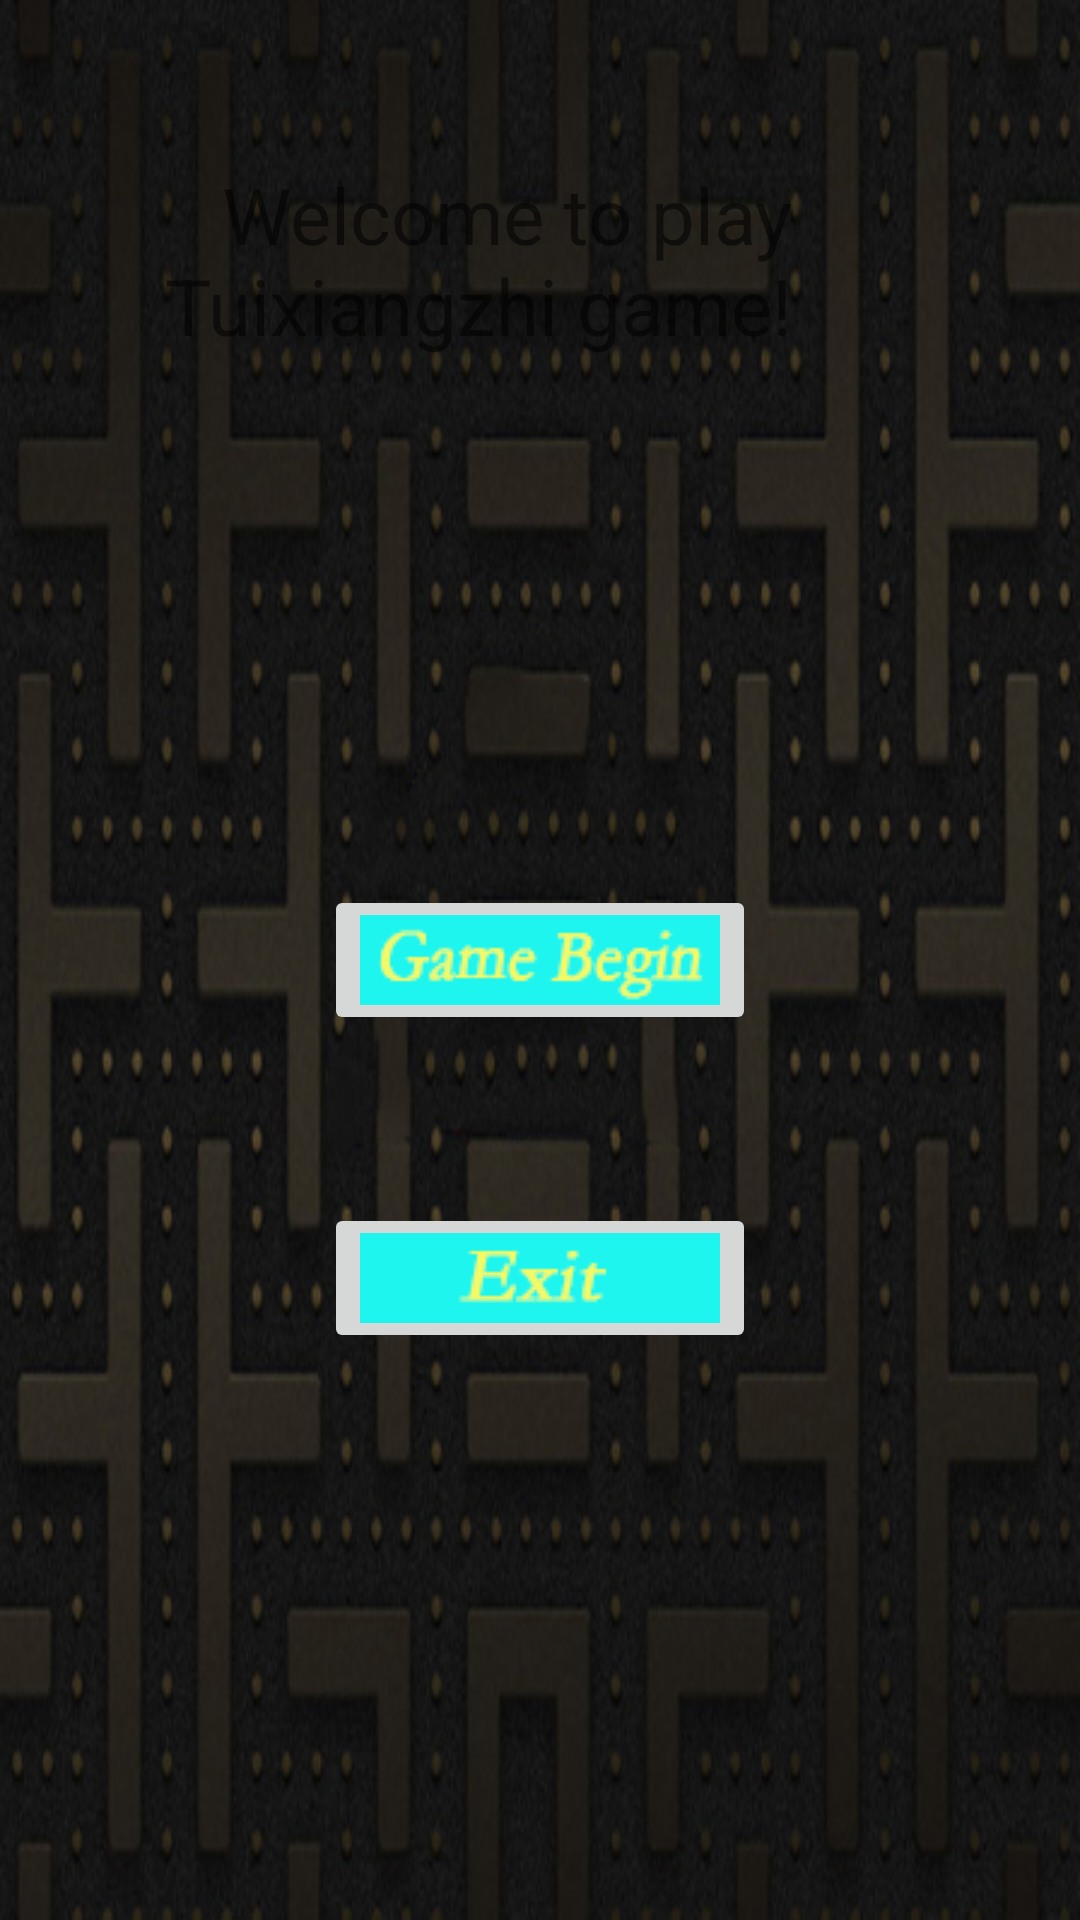

Layout XML and referenced resources for this Android screen:
<!-- AndroidManifest.xml: application theme AppTheme -->
<!-- res/layout/begin.xml -->
<RelativeLayout xmlns:android="http://schemas.android.com/apk/res/android"
    android:layout_width="fill_parent"
    android:layout_height="fill_parent"
    android:background="@drawable/bg" >

    <TextView
        android:id="@+id/tv"
        android:layout_width="250dp"
        android:layout_height="wrap_content"
        android:layout_alignParentTop="true"
        android:layout_centerHorizontal="true"
        android:layout_marginTop="54dp"
        android:text="   Welcome to play Tuixiangzhi game!"
        android:textSize="26sp" />

    <ImageButton
        android:id="@+id/exit"
        android:layout_width="wrap_content"
        android:layout_height="wrap_content"
        android:layout_below="@+id/begin"
        android:layout_centerHorizontal="true"
        android:layout_marginTop="56dp"
        android:onClick="onClick"
        android:src="@drawable/exit" />

    <ImageButton
        android:id="@+id/begin"
        android:layout_width="wrap_content"
        android:layout_height="wrap_content"
        android:layout_alignLeft="@+id/exit"
        android:layout_centerVertical="true"
        android:onClick="onClick"
        android:src="@drawable/begin" />
    
</RelativeLayout>
<!-- resources referenced by this layout -->
<resources>
  <!-- drawable begin: png bitmap (drawable, 1604 bytes) -->
  <!-- drawable bg: jpg bitmap (drawable, 136085 bytes) -->
  <!-- drawable exit: png bitmap (drawable, 1293 bytes) -->
  <style name="AppTheme" parent="Theme.AppCompat.Light.DarkActionBar">
          
          <item name="colorPrimary">@color/colorPrimary</item>
          <item name="colorPrimaryDark">@color/colorPrimaryDark</item>
          <item name="colorAccent">@color/colorAccent</item>
      </style>
  <!-- not gathered from this repository: default colours our renderer supplied (Android Studio template values) -->
  <color name="colorPrimary">#FF6200EE</color>
  <color name="colorPrimaryDark">#FF3700B3</color>
  <color name="colorAccent">#FF03DAC5</color>
</resources>
